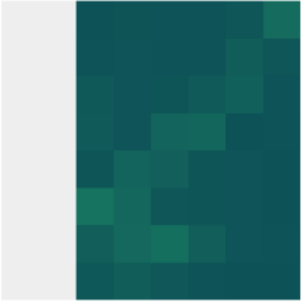

Values plotted in this chart, from the file beside it:
, 0-4, 5-17, 18-29, 30-39, 40-49, 50-59, 60-69, 70+
0-4, 0.03689, 0.01025, 0.07407, 0.1481, 0.05556, 0.0, 0.0, 0.0
5-17, 0.02869, 0.4426, 0.1667, 0.3148, 0.4074, 0.1667, 0.01852, 0.0
18-29, 0.02664, 0.08197, 0.463, 0.2778, 0.03704, 0.03704, 0.01852, 0.0
30-39, 0.03689, 0.07377, 0.03704, 0.2407, 0.1667, 0.03704, 0.01852, 0.0
40-49, 0.01639, 0.07992, 0.1111, 0.01852, 0.2407, 0.2593, 0.0, 0.0
50-59, 0.008197, 0.03484, 0.09259, 0.01852, 0.03704, 0.1296, 0.2037, 0.0
60-69, 0.004099, 0.01639, 0.0, 0.01852, 0.0, 0.0, 0.1481, 0.03704
70+, 0.008197, 0.01844, 0.0, 0.01852, 0.0, 0.0, 0.03704, 0.3519
